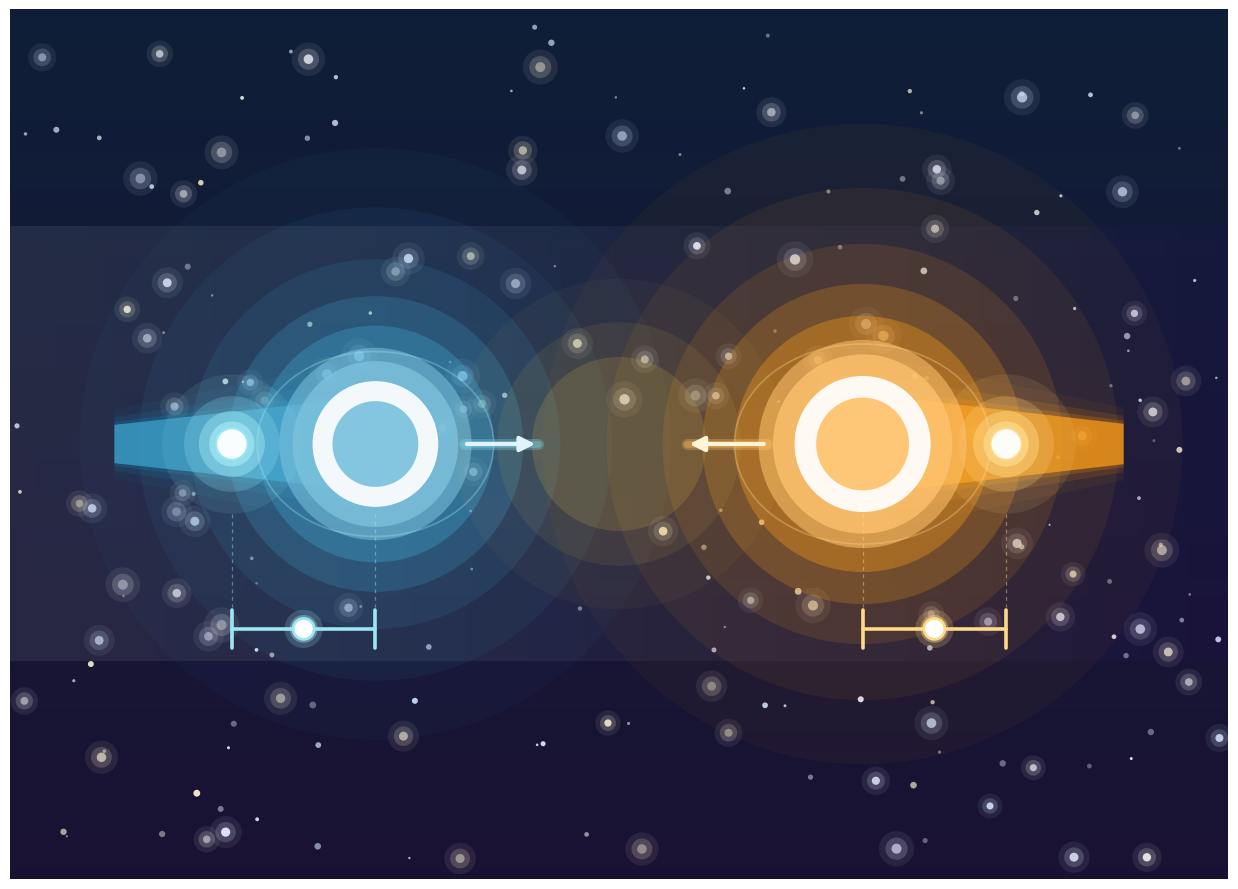

Source code (Python): (Note: this script raises an exception after producing the figure.)
"""
Cluster Merger-Lag — visual-only illustration.

Metaphor: two galaxy clusters on a collision course, each trailing a
diffusive wake.  The offset ℓ between the cluster core and its trailing
density peak is the measurable "merger-lag" signature.

Composition:
  • Deep-space backdrop with a scattered starfield.
  • Two glowing galactic lobes — left cluster moving right, right
    cluster moving left, on a near-miss collision trajectory.
  • Each lobe leaves a trailing comet-like wake in the direction opposite
    its motion, with a distinct wake "tip" where the trailing density
    peaks.
  • A pair of bracket markers with a connecting bar measures the lag
    length ℓ between the cluster core and its wake peak — visually
    explicit.
  • Velocity arrows (bright) on each cluster showing the current motion.
"""

from __future__ import annotations

import os
import numpy as np
import matplotlib.pyplot as plt
from matplotlib.patches import (
    Rectangle, FancyBboxPatch, Circle, Ellipse, FancyArrowPatch, Polygon,
)
from matplotlib.colors import LinearSegmentedColormap

OUT = r"C:\Users\allen\GitHub\Event Density\docs\figures\atlas\CMLag_merger.png"


def build():
    fig, ax = plt.subplots(figsize=(13, 9), dpi=220)

    # ---- deep-space backdrop --------------------------------------
    # navy→deep-violet gradient
    N = 600
    grad = np.zeros((N, N, 3))
    for i in range(N):
        t = i / (N - 1)
        # from navy-teal at top to deep violet at bottom
        c_top = np.array([0.06, 0.12, 0.22])
        c_bot = np.array([0.10, 0.07, 0.20])
        c = (1 - t) * c_top + t * c_bot
        grad[i, :, :] = c
    ax.imshow(grad, extent=[0, 14, 0, 10], aspect="auto",
              zorder=0)

    # starfield
    rng = np.random.default_rng(7)
    n_stars = 220
    for _ in range(n_stars):
        x = rng.uniform(0, 14)
        y = rng.uniform(0.2, 9.8)
        r = rng.uniform(0.012, 0.06)
        a = rng.uniform(0.35, 0.95)
        col = rng.choice(["#ffffff", "#e8ecff", "#fff6d8", "#d6e6ff"])
        ax.add_patch(Circle((x, y), r,
                            facecolor=col, edgecolor="none",
                            alpha=a, zorder=1))
        # a handful of bright stars with soft halos
        if r > 0.04:
            for rr, aa in [(r * 3.5, 0.08), (r * 2.2, 0.18)]:
                ax.add_patch(Circle((x, y), rr,
                                    facecolor=col, edgecolor="none",
                                    alpha=aa, zorder=1))

    # faint nebular wash across the middle (optional atmosphere)
    neb_grad = np.linspace(0, 1, 300).reshape(1, -1)
    ax.imshow(np.tile(neb_grad, (300, 1)),
              extent=[0, 14, 2.5, 7.5], aspect="auto",
              cmap="Purples", alpha=0.08, zorder=1)

    # =============================================================
    # Cluster geometry
    # =============================================================
    # LEFT cluster: core at x_L, moving RIGHT (+x)
    # RIGHT cluster: core at x_R, moving LEFT (-x)
    y_mid = 5.0
    x_L = 4.2
    x_R = 9.8
    core_R_L = 0.85
    core_R_R = 0.92

    def render_cluster(cx, cy, R_core, core_col, halo_col,
                       ring_col):
        """Draw a galaxy-cluster lobe: bright core, glow halo, faint outer ring."""
        # outer diffuse halo
        for rr, a in [(R_core * 4.0, 0.04),
                      (R_core * 3.2, 0.07),
                      (R_core * 2.5, 0.12),
                      (R_core * 2.0, 0.22),
                      (R_core * 1.6, 0.35)]:
            ax.add_patch(Circle((cx, cy), rr,
                                facecolor=halo_col, edgecolor="none",
                                alpha=a, zorder=5))
        # mid glow
        for rr, a in [(R_core * 1.30, 0.55),
                      (R_core * 1.12, 0.75)]:
            ax.add_patch(Circle((cx, cy), rr,
                                facecolor=core_col, edgecolor="none",
                                alpha=a, zorder=6))
        # bright core
        ax.add_patch(Circle((cx, cy), R_core * 0.85,
                            facecolor="white", edgecolor="none",
                            alpha=0.92, zorder=8))
        ax.add_patch(Circle((cx, cy), R_core * 0.58,
                            facecolor=core_col, edgecolor="none",
                            alpha=0.95, zorder=9))
        # subtle outer ring / iso-density (elongated ellipse)
        ax.add_patch(Ellipse((cx, cy), R_core * 3.2, R_core * 2.5,
                             facecolor="none", edgecolor=ring_col,
                             lw=1.2, alpha=0.35, zorder=7))

    # LEFT cluster — warm blue-cyan
    render_cluster(x_L, y_mid, core_R_L,
                   core_col="#7ec3de",
                   halo_col="#3fa6d0",
                   ring_col="#9fe6f3")
    # RIGHT cluster — warm amber
    render_cluster(x_R, y_mid, core_R_R,
                   core_col="#ffc470",
                   halo_col="#ff9f1a",
                   ring_col="#ffd98a")

    # =============================================================
    # Trailing WAKES (comet tails)
    # =============================================================
    def draw_wake(core_x, core_y, direction, length, width,
                  color_core, color_tail, tip_color):
        """direction = +1 for a wake extending to the RIGHT (left cluster wake),
                     = -1 for wake extending to the LEFT (right cluster wake).
        The wake is behind the motion, so LEFT cluster (moving +x) has wake
        to its LEFT (direction=-1 relative to motion but pointing leftward
        in image coords).
        """
        # The caller passes direction as the direction the wake EXTENDS IN.
        # Build a tapered polygon along that direction.
        n = 150
        s = np.linspace(0, 1, n)
        # taper width (widest near core, narrowing at tip)
        w = width * (1 - 0.6 * s)
        # slight downward drift to avoid cluster's own halo
        x_line = core_x + direction * s * length
        y_line = core_y + 0.05 * np.sin(s * np.pi) * 0.0  # straight

        # fill polygon (top + bottom edges)
        xs_poly = np.concatenate([x_line, x_line[::-1]])
        ys_poly = np.concatenate([core_y + w, (core_y - w)[::-1]])

        # soft outer halo layers
        for widen, a in [(1.8, 0.08), (1.4, 0.16), (1.15, 0.28)]:
            halo_ys = np.concatenate([core_y + w * widen,
                                      (core_y - w * widen)[::-1]])
            ax.fill(xs_poly, halo_ys,
                    facecolor=color_tail, edgecolor="none",
                    alpha=a, zorder=4)
        # main tail fill
        ax.fill(xs_poly, ys_poly,
                facecolor=color_core, edgecolor="none",
                alpha=0.72, zorder=4)

        # wake "tip" (the trailing density peak) — a distinct soft blob
        tip_x = core_x + direction * length * 0.55
        tip_y = core_y
        for rr, a in [(0.80, 0.10), (0.55, 0.22),
                      (0.38, 0.45), (0.26, 0.75)]:
            ax.add_patch(Circle((tip_x, tip_y), rr,
                                facecolor=tip_color, edgecolor="none",
                                alpha=a, zorder=5))
        ax.add_patch(Circle((tip_x, tip_y), 0.18,
                            facecolor="#ffffff", edgecolor=tip_color,
                            lw=1.4, alpha=0.95, zorder=6))
        return (tip_x, tip_y)

    # Wake for LEFT cluster — extends to the LEFT (behind its rightward motion)
    tipL = draw_wake(x_L, y_mid, direction=-1, length=3.0,
                     width=0.55,
                     color_core="#3fa6d0",
                     color_tail="#1579a8",
                     tip_color="#9fe6f3")
    # Wake for RIGHT cluster — extends to the RIGHT (behind its leftward motion)
    tipR = draw_wake(x_R, y_mid, direction=+1, length=3.0,
                     width=0.58,
                     color_core="#ff9f1a",
                     color_tail="#c97a10",
                     tip_color="#ffd98a")

    # =============================================================
    # Velocity arrows on each cluster (bright, pointing inward)
    # =============================================================
    # Left cluster moves RIGHT
    vx0 = x_L + core_R_L * 1.2
    vx1 = x_L + core_R_L * 2.2
    for lw, col, a in [(8, "#9fe6f3", 0.25),
                       (5, "#6fd2e9", 0.40)]:
        ax.plot([vx0, vx1], [y_mid, y_mid],
                color=col, lw=lw, alpha=a,
                solid_capstyle="round", zorder=7)
    ax.add_patch(FancyArrowPatch(
        (vx0, y_mid), (vx1, y_mid),
        arrowstyle="-|>", mutation_scale=22,
        color="#e0f5fb", lw=3.0, zorder=9,
    ))

    # Right cluster moves LEFT
    wx0 = x_R - core_R_R * 1.2
    wx1 = x_R - core_R_R * 2.2
    for lw, col, a in [(8, "#ffd98a", 0.25),
                       (5, "#ffb347", 0.40)]:
        ax.plot([wx0, wx1], [y_mid, y_mid],
                color=col, lw=lw, alpha=a,
                solid_capstyle="round", zorder=7)
    ax.add_patch(FancyArrowPatch(
        (wx0, y_mid), (wx1, y_mid),
        arrowstyle="-|>", mutation_scale=22,
        color="#fff4d6", lw=3.0, zorder=9,
    ))

    # =============================================================
    # Lag-length bracket markers ℓ (bottom)
    # =============================================================
    brack_y = y_mid - core_R_L * 2.5

    def lag_bracket(x_left, x_right, y, color):
        # vertical ticks at the ends
        ax.plot([x_left, x_left], [y - 0.22, y + 0.22],
                color=color, lw=2.6, zorder=10,
                solid_capstyle="round")
        ax.plot([x_right, x_right], [y - 0.22, y + 0.22],
                color=color, lw=2.6, zorder=10,
                solid_capstyle="round")
        # horizontal bar
        ax.plot([x_left, x_right], [y, y],
                color=color, lw=2.6, zorder=10,
                solid_capstyle="round")
        # mid-point circular badge (no text — just a distinguishing dot)
        mx = (x_left + x_right) / 2
        for rr, a in [(0.22, 0.20), (0.16, 0.40)]:
            ax.add_patch(Circle((mx, y), rr,
                                facecolor=color, edgecolor="none",
                                alpha=a, zorder=10))
        ax.add_patch(Circle((mx, y), 0.12,
                            facecolor="white", edgecolor=color,
                            lw=2.0, zorder=11))

    # Left cluster: bracket from wake-tip to cluster-core
    lag_bracket(tipL[0], x_L, brack_y, color="#9fe6f3")
    # Right cluster: bracket
    lag_bracket(x_R, tipR[0], brack_y, color="#ffd98a")

    # thin dashed vertical guides dropping from core and tip to bracket
    for gx, col in [(x_L, "#9fe6f3"),
                    (tipL[0], "#9fe6f3"),
                    (x_R, "#ffd98a"),
                    (tipR[0], "#ffd98a")]:
        ax.plot([gx, gx], [y_mid - core_R_L * 0.95, brack_y + 0.25],
                color=col, lw=0.9, alpha=0.45,
                linestyle=(0, (3, 3)), zorder=8)

    # =============================================================
    # Center "collision" hint — faint glow where clusters approach
    # =============================================================
    mid_x = (x_L + x_R) / 2
    for rr, a in [(1.9, 0.04), (1.4, 0.08), (1.0, 0.14)]:
        ax.add_patch(Circle((mid_x, y_mid), rr,
                            facecolor="#ffd24a", edgecolor="none",
                            alpha=a, zorder=6))

    # =============================================================
    # Small iconographic label for ℓ (a tiny "bracket" icon near the
    # right bracket, as a visual hint — no text)
    # =============================================================
    # Already have bracket markers above — leaving as-is.

    # ---- framing ---------------------------------------------------
    ax.set_xlim(0, 14)
    ax.set_ylim(0, 10)
    ax.set_aspect("equal")
    ax.axis("off")

    plt.tight_layout()
    os.makedirs(os.path.dirname(OUT), exist_ok=True)
    plt.savefig(OUT, dpi=220, bbox_inches="tight",
                facecolor="#0a0e1a", edgecolor="none")
    plt.close(fig)
    print(f"wrote {OUT}")


if __name__ == "__main__":
    build()
